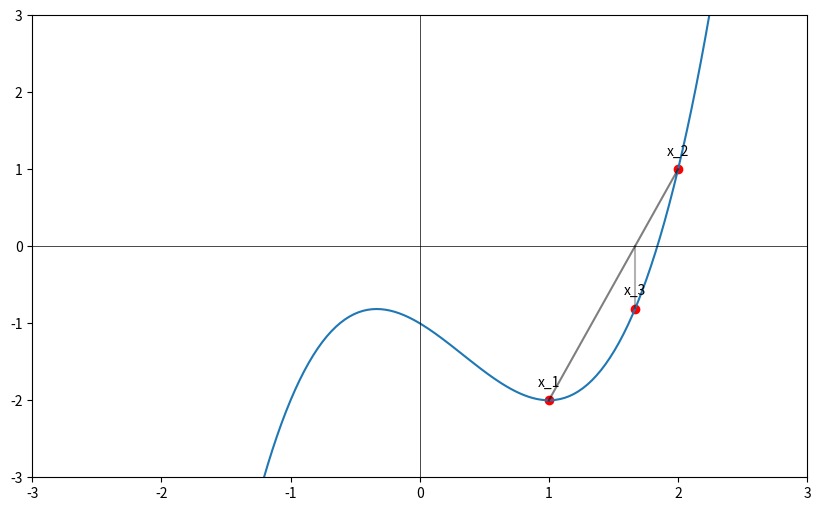

Here is the Python script that generated this plot:
import numpy as np
import matplotlib.pyplot as plt

def secant_method(f, x0, x1, tol=1e-10, max_iter=100):
    points = [x0, x1]  # store the points used in the iterations
    
    for _ in range(max_iter):
        f_x0 = f(x0)
        f_x1 = f(x1)
        
        denominator = f_x1 - f_x0
        if abs(denominator) < tol:
            raise ValueError("Denominator too small; \
                             division by zero possible")
        
        x2 = x1 - f_x1 * (x1 - x0) / denominator
        
        points.append(x2)  # new point
        
        if abs(x2 - x1) < tol:
            return x2, points  # root and all points used
        
        x0, x1 = x1, x2

    raise Exception("Secant method did not converge")


if __name__ == "__main__":
    f_x = lambda x: x**3 - x**2 - x - 1
    x0, x1 = 1.0, 2.0  # Initial guesses
    root, points = secant_method(f_x, x0, x1)
    print(f"root: {root}")

    x_values = np.linspace(min(points) - 3, max(points) + 3, 400)
    y_values = f_x(x_values)

    plt.figure(figsize=(10, 6))
    plt.plot(x_values, y_values)
    plt.scatter(points[:3], 
                [f_x(p) for p in points[:3]], color='red')  
    for i, point in enumerate(points[:3]):
        plt.annotate(f'x_{i+1}', (point, f_x(point)), 
                     textcoords="offset points", 
                     xytext=(0,10), ha='center')
    

    # draw line [x1,x2]:[y1,y2]
    plt.plot([1, 2], [-2, 1], 'k-', alpha=0.5) 
    plt.plot([points[2], points[2]], [-0.8, 0], 'k-', alpha = 0.3)
    plt.axis([-3,3,-3,3])
    plt.axhline(0, color='black',linewidth=0.5)
    plt.axvline(0, color='black',linewidth=0.5)

    plt.savefig('Secant.png', transparent=True)
    plt.show()
